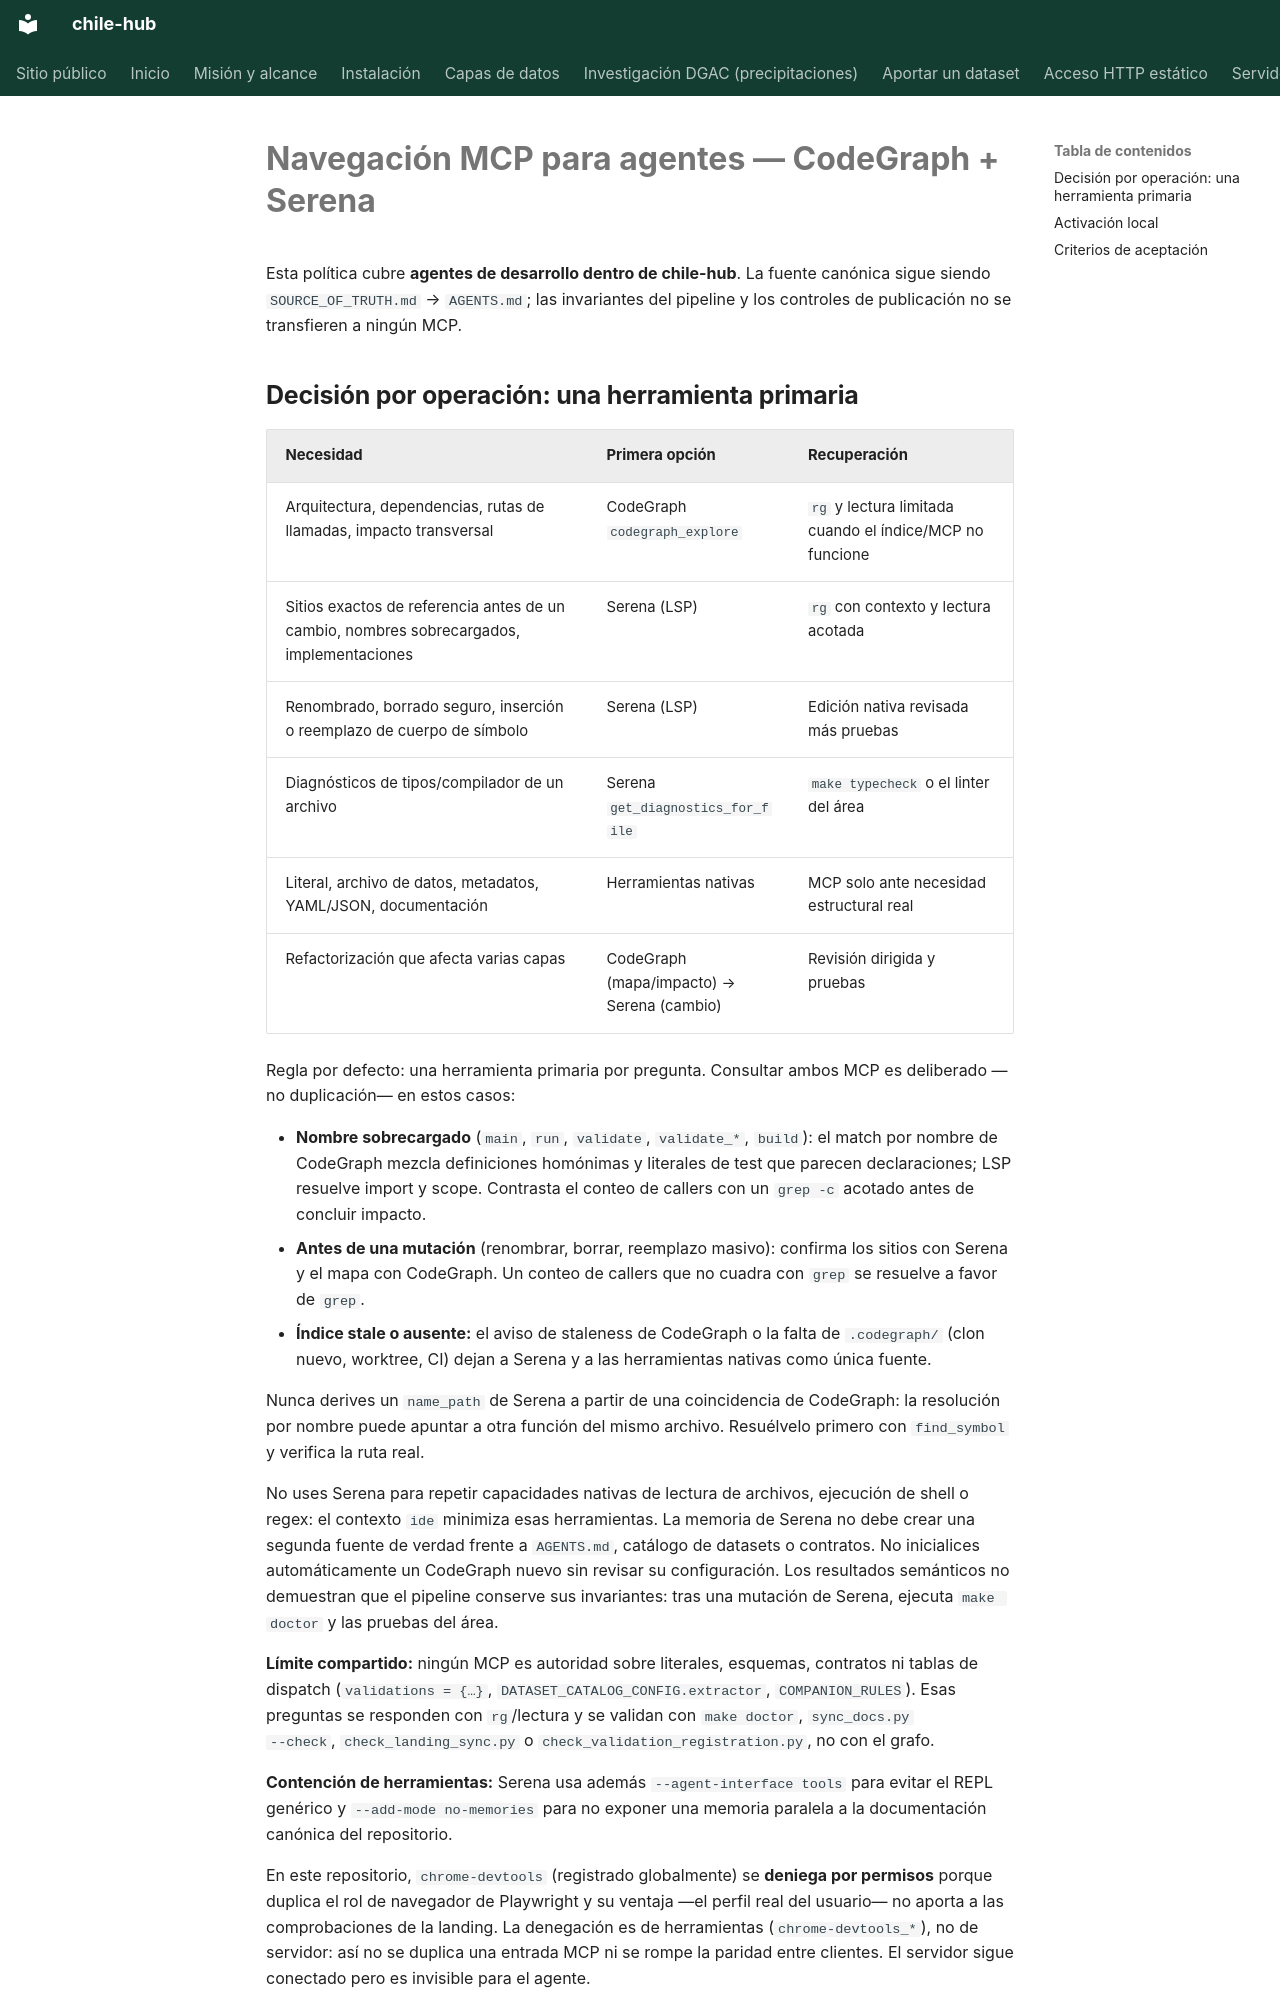

repository: cortega26/chile-hub · page: AGENT_MCP_ROUTING/index.html · generator: mkdocs

# Navegación MCP para agentes — CodeGraph + Serena

Esta política cubre **agentes de desarrollo dentro de chile-hub**. La fuente
canónica sigue siendo `SOURCE_OF_TRUTH.md` → `AGENTS.md`; las invariantes del
pipeline y los controles de publicación no se transfieren a ningún MCP.

## Decisión por operación: una herramienta primaria

| Necesidad | Primera opción | Recuperación |
| --- | --- | --- |
| Arquitectura, dependencias, rutas de llamadas, impacto transversal | CodeGraph `codegraph_explore` | `rg` y lectura limitada cuando el índice/MCP no funcione |
| Sitios exactos de referencia antes de un cambio, nombres sobrecargados, implementaciones | Serena (LSP) | `rg` con contexto y lectura acotada |
| Renombrado, borrado seguro, inserción o reemplazo de cuerpo de símbolo | Serena (LSP) | Edición nativa revisada más pruebas |
| Diagnósticos de tipos/compilador de un archivo | Serena `get_diagnostics_for_file` | `make typecheck` o el linter del área |
| Literal, archivo de datos, metadatos, YAML/JSON, documentación | Herramientas nativas | MCP solo ante necesidad estructural real |
| Refactorización que afecta varias capas | CodeGraph (mapa/impacto) → Serena (cambio) | Revisión dirigida y pruebas |

Regla por defecto: una herramienta primaria por pregunta. Consultar ambos MCP es
deliberado —no duplicación— en estos casos:

- **Nombre sobrecargado** (`main`, `run`, `validate`, `validate_*`, `build`): el
  match por nombre de CodeGraph mezcla definiciones homónimas y literales de test
  que parecen declaraciones; LSP resuelve import y scope. Contrasta el conteo de
  callers con un `grep -c` acotado antes de concluir impacto.
- **Antes de una mutación** (renombrar, borrar, reemplazo masivo): confirma los
  sitios con Serena y el mapa con CodeGraph. Un conteo de callers que no cuadra
  con `grep` se resuelve a favor de `grep`.
- **Índice stale o ausente:** el aviso de staleness de CodeGraph o la falta de
  `.codegraph/` (clon nuevo, worktree, CI) dejan a Serena y a las herramientas
  nativas como única fuente.

Nunca derives un `name_path` de Serena a partir de una coincidencia de CodeGraph:
la resolución por nombre puede apuntar a otra función del mismo archivo.
Resuélvelo primero con `find_symbol` y verifica la ruta real.

No uses Serena para repetir capacidades nativas de lectura de archivos,
ejecución de shell o regex: el contexto `ide` minimiza esas herramientas. La
memoria de Serena no debe crear una segunda fuente de verdad frente a
`AGENTS.md`, catálogo de datasets o contratos. No inicialices automáticamente
un CodeGraph nuevo sin revisar su configuración. Los resultados semánticos no
demuestran que el pipeline conserve sus invariantes: tras una mutación de
Serena, ejecuta `make doctor` y las pruebas del área.

**Límite compartido:** ningún MCP es autoridad sobre literales, esquemas,
contratos ni tablas de dispatch (`validations = {…}`,
`DATASET_CATALOG_CONFIG.extractor`, `COMPANION_RULES`). Esas preguntas se
responden con `rg`/lectura y se validan con `make doctor`, `sync_docs.py
--check`, `check_landing_sync.py` o `check_validation_registration.py`, no con
el grafo.

**Contención de herramientas:** Serena usa además `--agent-interface tools`
para evitar el REPL genérico y `--add-mode no-memories` para no exponer una
memoria paralela a la documentación canónica del repositorio.

En este repositorio, `chrome-devtools` (registrado globalmente) se **deniega por
permisos** porque duplica el rol de navegador de Playwright y su ventaja —el
perfil real del usuario— no aporta a las comprobaciones de la landing. La
denegación es de herramientas (`chrome-devtools_*`), no de servidor: así no se
duplica una entrada MCP ni se rompe la paridad entre clientes. El servidor sigue
conectado pero es invisible para el agente.
